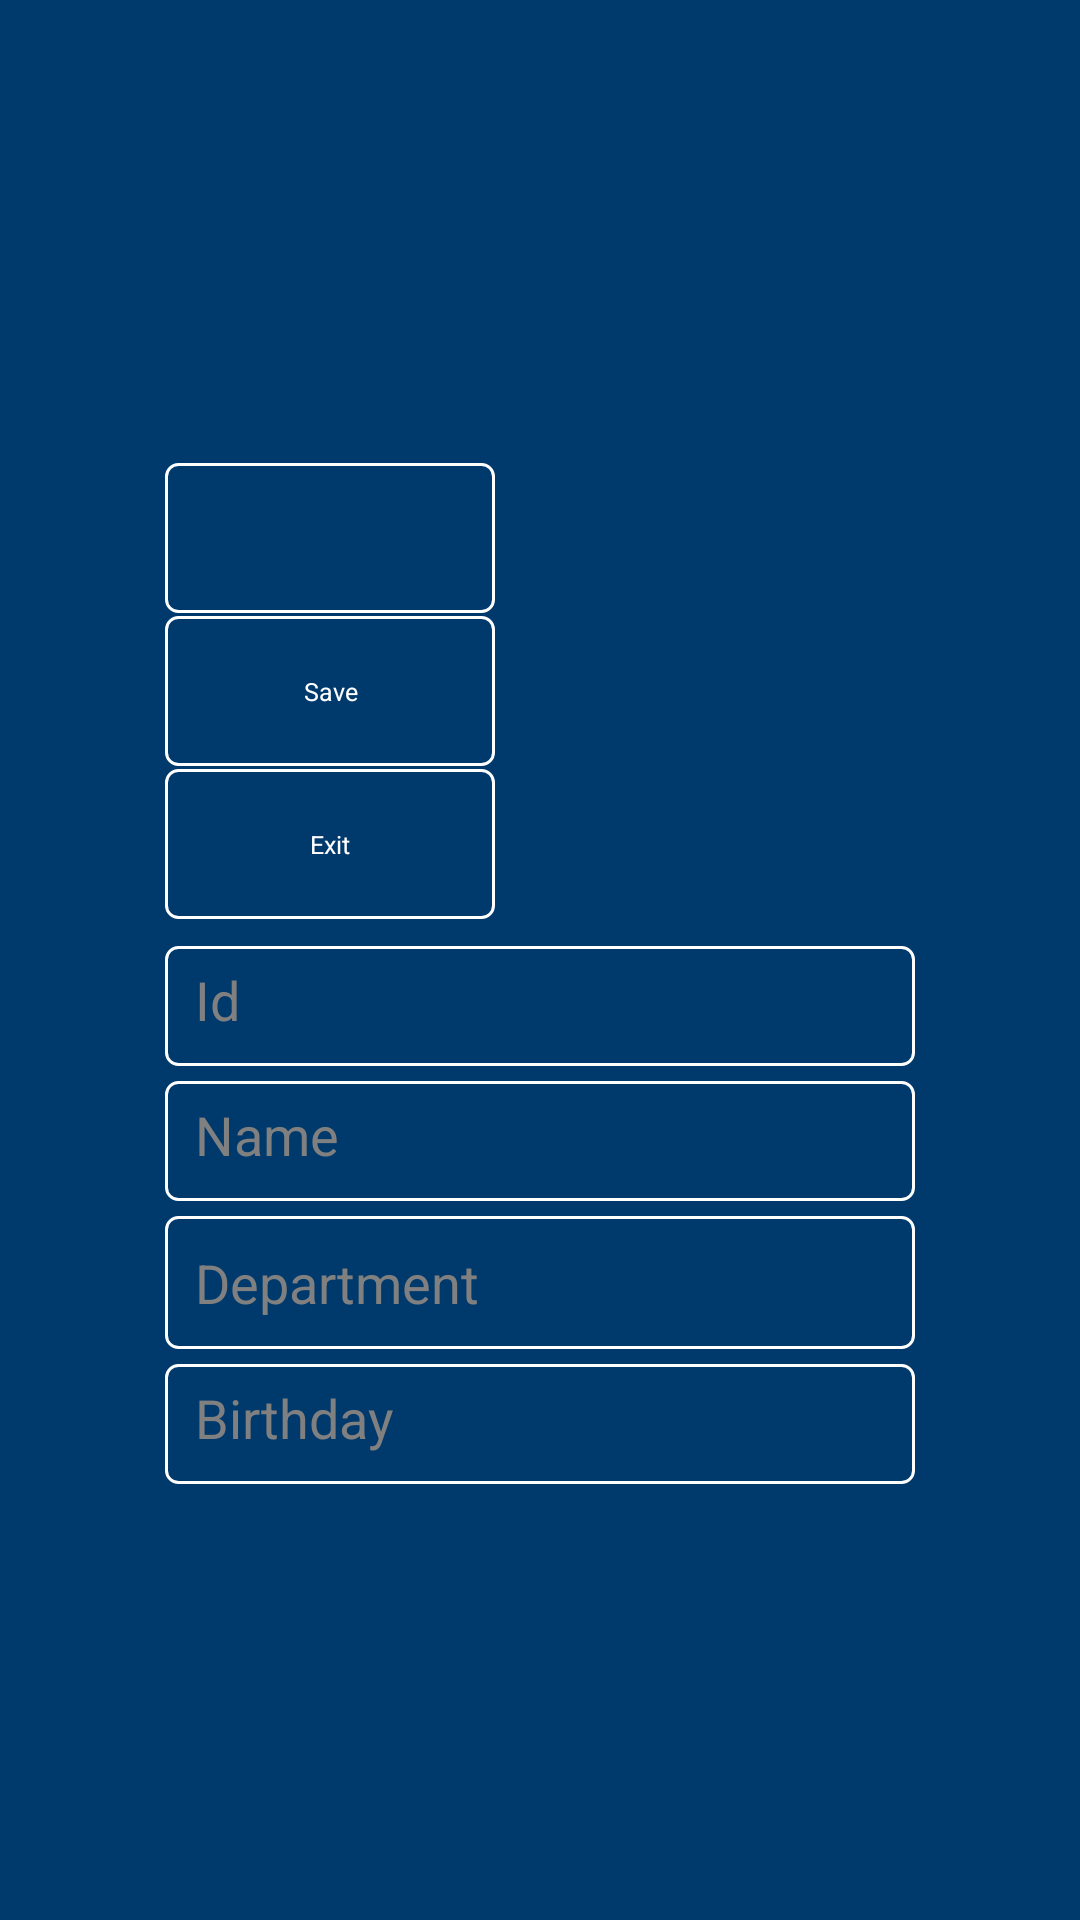

The Android layout XML behind this screen, and the referenced resources:
<!-- AndroidManifest.xml: application theme CustomTheme -->
<!-- res/layout/thongtinnhanvien.xml -->
<?xml version="1.0" encoding="utf-8"?>
<LinearLayout xmlns:android="http://schemas.android.com/apk/res/android"
    android:layout_width="fill_parent"
    android:layout_height="fill_parent"
    android:orientation="vertical"
    android:gravity="center"
    android:background="#003A6C">
    
    <LinearLayout
        android:id="@+id/llAllEmployeeInformation"
        android:layout_width="wrap_content"
        android:layout_height="wrap_content"
        android:orientation="vertical"
        android:background="@color/transparent"
        android:gravity="center"
        >
        <LinearLayout
            android:layout_width="fill_parent"
            android:layout_height="wrap_content"
            android:orientation="horizontal"
            android:gravity="center_horizontal"
            android:weightSum="1">

            <LinearLayout
                android:id="@+id/ll_ButtonControls"
                android:layout_width="110dp"
                android:layout_height="fill_parent"
                android:orientation="vertical"
                android:layout_margin="2dp"
                android:padding="0dp"
                android:gravity="center">
                <ImageButton
                    android:id="@+id/btcamera"
                    style="?android:attr/buttonStyleSmall"
                    android:layout_width="110dp"
                    android:layout_height="50dp"
                    android:src="@drawable/camera"
                    android:background="@drawable/buttonlogin"
                    android:textSize="25px" />
                <Button
                    android:id="@+id/btsave"
                    style="?android:attr/buttonStyleSmall"
                    android:layout_width="110dp"
                    android:layout_height="50dp"
                    android:text="@string/Save"
                    android:background="@drawable/buttonlogin"
                    android:layout_margin="1dp"
                    android:textSize="25px"
                    android:textColor="#FFFFFF"/>
                <Button
                    android:id="@+id/btexit"
                    style="?android:attr/buttonStyleSmall"
                    android:layout_width="110dp"
                    android:layout_height="50dp"
                    android:background="@drawable/buttonlogin"
                    android:text="@string/Exit"
                    android:textSize="25px"
                    android:textColor="#FFFFFF"/>

            </LinearLayout>
            <LinearLayout
                android:layout_width="140dp"
                android:layout_height="170dp"
                android:gravity="center">

                <ImageView
                    android:id="@+id/image"
                    android:layout_width="140dp"
                    android:layout_height="170dp"
                    android:src="@drawable/noimage" />

            </LinearLayout>

        </LinearLayout>
        <LinearLayout
            android:layout_width="fill_parent"
            android:layout_height="wrap_content"
            android:orientation="horizontal"
            android:gravity="center_horizontal">
            
                
                
                
                
                
                
                    
                    
                    
                    
                    
                    
                    

                
                    
                    
                    
                    
                    
                    
                    

                
                    
                    
                    
                    
                    
                    
                    

                
                    
                    
                    
                    
                    
                    
                    

            
            <LinearLayout
                android:layout_width="250dp"
                android:layout_height="wrap_content"
                android:orientation="vertical"
                android:gravity="center_horizontal">
                <EditText
                    android:id="@+id/editMsnv"
                    android:layout_width="fill_parent"
                    android:layout_height="40dp"
                    android:ems="10"
                    android:background="@drawable/edittext"
                    android:hint="@string/Id"
                    android:textColor="#FFFFFF">

                </EditText>

                <EditText
                    android:id="@+id/editHoten"
                    android:layout_width="fill_parent"
                    android:layout_height="40dp"
                    android:ems="10"
                    android:background="@drawable/edittext"
                    android:layout_marginTop="5dip"
                    android:hint="@string/Name"
                    android:textColor="#FFFFFF">
                </EditText>

                <EditText
                    android:id="@+id/editBophan"
                    android:layout_width="fill_parent"
                    android:layout_height="wrap_content"
                    android:ems="10"
                    android:background="@drawable/edittext"
                    android:layout_marginTop="5dip"
                    android:hint="@string/Department"
                    android:textColor="#FFFFFF"/>

                <EditText
                    android:id="@+id/editNgaysinh"
                    android:layout_width="fill_parent"
                    android:layout_height="40dp"
                    android:ems="10"
                    android:layout_marginTop="5dip"
                    android:background="@drawable/edittext"
                    android:hint="@string/Birthday"
                    android:textColor="#FFFFFF"/>
            </LinearLayout>

        </LinearLayout>

       
    </LinearLayout>
    

</LinearLayout>
<!-- resources referenced by this layout -->
<resources>
  <color name="transparent">#00000000</color>
  <!-- drawable buttonlogin (drawable-hdpi) -->
  <?xml version="1.0" encoding="utf-8"?>
  <selector xmlns:android="http://schemas.android.com/apk/res/android">
      <item android:state_pressed="true">
          <shape >
              <solid
                  android:color="@color/cam" />
              <stroke
                  android:width="1dp"
                  android:color="#FFFFFF" />
              <corners
                  android:radius="4dp" />
              <padding
                  android:left="10dp"
                  android:right="10dp"
                  android:top="10dp"
                  android:bottom="10dp" />
          </shape>
      </item>
  
      />		
      <item android:state_pressed="false">
          <shape >
              <solid
                  android:color="@color/transparent" />
              <stroke
                  android:width="1dp"
                  android:color="#FFFFFF" />
              <corners
                  android:radius="4dp" />
              <padding
                  android:left="10dp"
                  android:right="10dp"
                  android:top="10dp"
                  android:bottom="10dp" />
          </shape>
      </item>
  </selector>
  <!-- drawable edittext (drawable-hdpi) -->
  <?xml version="1.0" encoding="utf-8"?>
  <selector xmlns:android="http://schemas.android.com/apk/res/android">
      />		
      <item android:state_pressed="false">
          <shape >
              <solid
                  android:color="@color/transparent" />
              <stroke
                  android:width="1dp"
                  android:color="#FFFFFF" />
              <corners
                  android:radius="4dp" />
              <padding
                  android:left="10dp"
                  android:right="10dp"
                  android:top="10dp"
                  android:bottom="10dp" />
          </shape>
      </item>
  </selector>
  <string name="Birthday">Birthday</string>
  <string name="Department">Department</string>
  <string name="Exit">Exit</string>
  <string name="Id">Id</string>
  <string name="Name">Name</string>
  <string name="Save">Save</string>
  <style name="CustomTheme" parent="android:Theme">
          <item name="android:windowTitleSize">40dip</item>
          <item name="android:windowTitleBackgroundStyle">@style/CustomWindowTitleBackground</item>
      </style>
  <color name="cam">#FF6600</color>
  <style name="CustomWindowTitleBackground">
          <item name="android:background">#323331</item>
      </style>
</resources>
